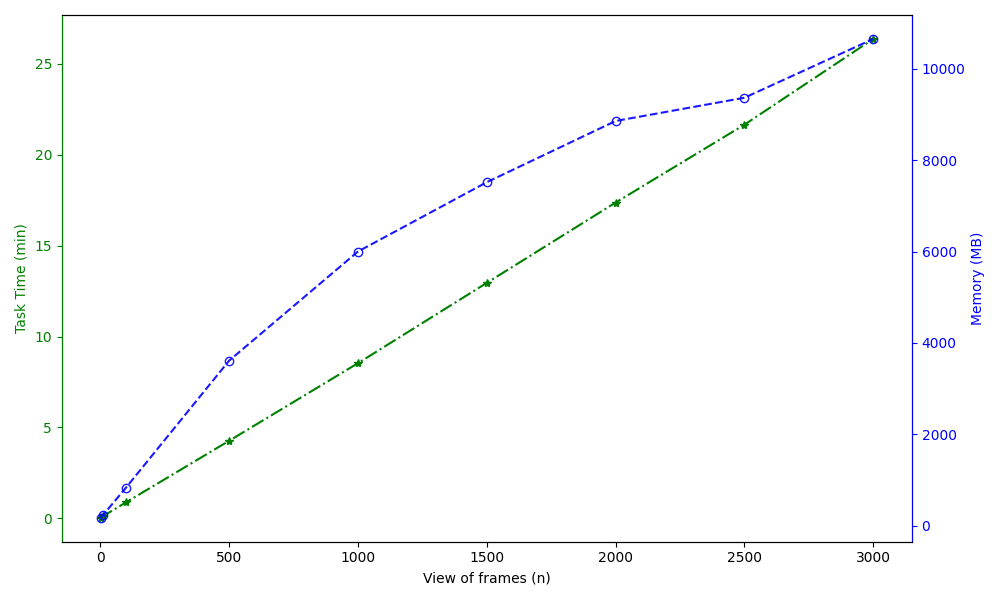

Data behind this chart, as committed beside it:
View of frames (n), Task Time (min), Memory (MB)
1, 0.03333, 173.9
10, 0.1167, 228.7
100, 0.8833, 834.3
500, 4.267, 3612
1000, 8.533, 5999
1500, 12.95, 7516
2000, 17.37, 8856
2500, 21.65, 9364
3000, 26.37, 10651
